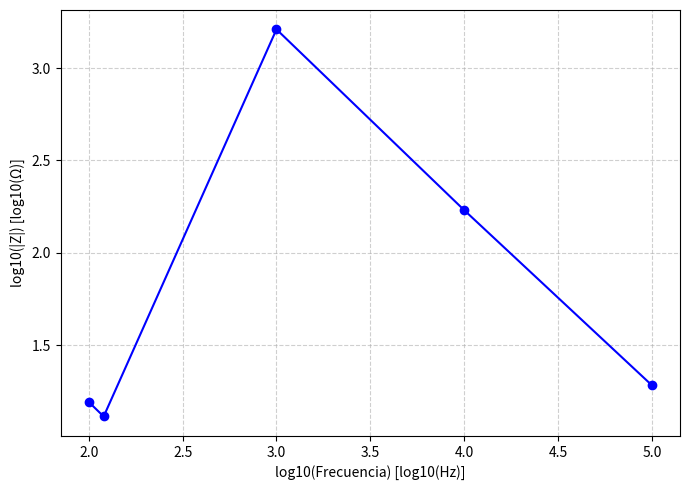
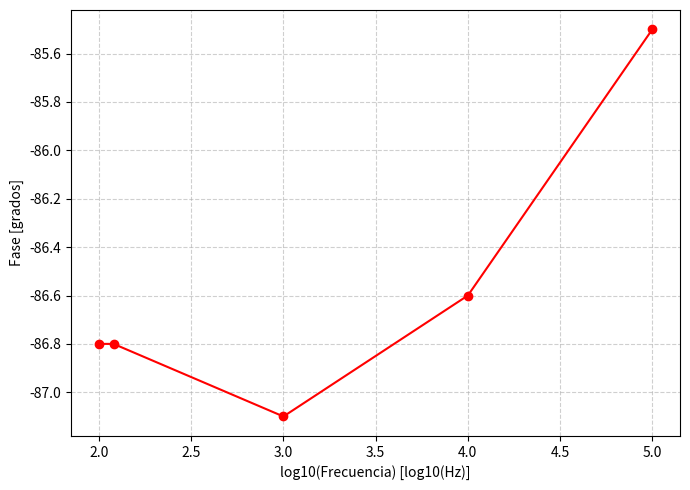
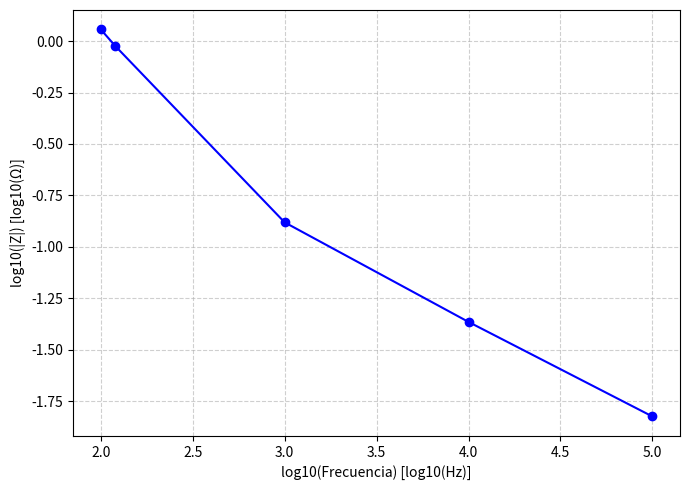
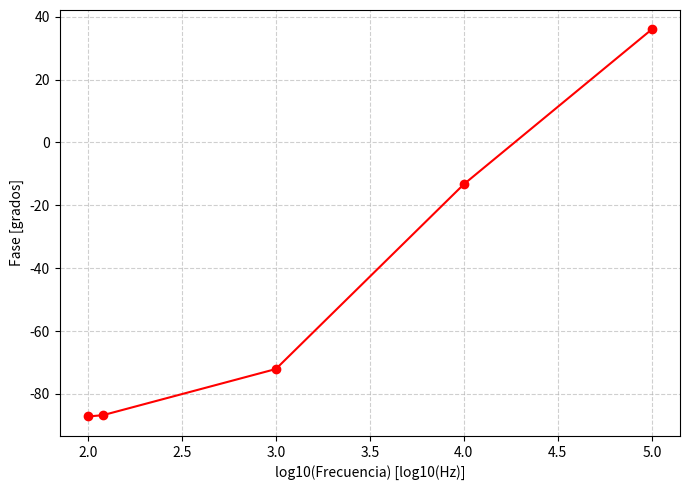
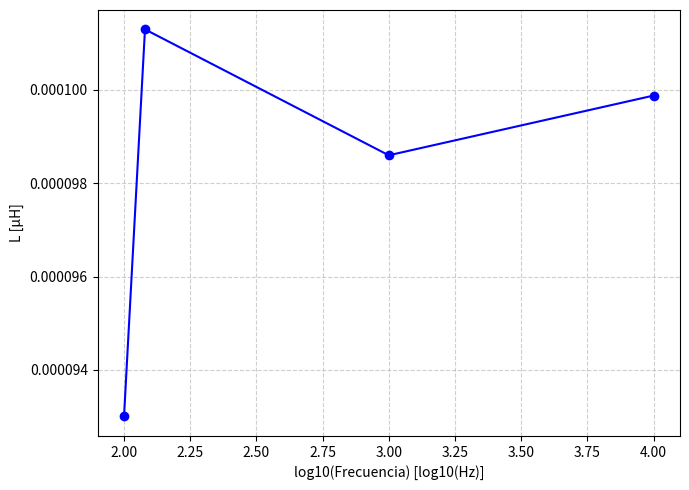
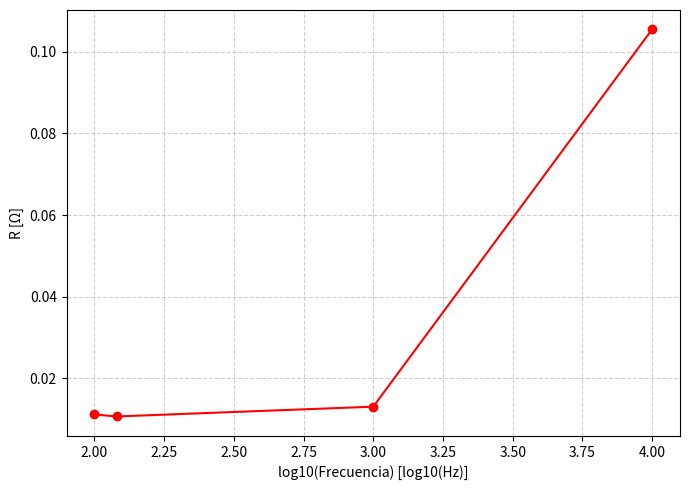

These charts were generated, in order, by the following Python code:
# -*- coding: utf-8 -*-
"""
Created on Sat Sep 27 20:07:55 2025

@author: USUARIO
"""
import matplotlib.pyplot as plt

# =======================
# DATOS
# =======================

# Capacitor cerámico
freq_ceramico = [100, 120, 1000, 10000, 100000]
fase_ceramico = [-86.8, -86.8, -87.1, -86.6, -85.5]
logf_ceramico = [2, 2.079181246, 3, 4, 5]
logmod_ceramico = [1.192846115, 1.114677691, 3.209515015, 2.231316643, 1.283753383]

# Capacitor electrolítico
freq_electro = [100, 120, 1000, 10000, 100000]
fase_electro = [-87.2, -86.8, -72.1, -13.3, 36]
logf_electro = [2, 2.079181246, 3, 4, 5]
logmod_electro = [0.056904851, -0.024108864, -0.880744111, -1.364516253, -1.823908741]

# Bobina (cuatro vueltas)
freq_bobina = [100, 120, 1000, 10000]
logf_bobina = [2, 2.079181246, 3, 4]
l_bobina = [0.000093, 0.0001013, 0.0000986, 0.00009988]
r_bobina = [0.0112, 0.0107 , 0.0131, 0.1055 ]

# =======================
# FUNCION PARA GRAFICAR
# =======================
def graficar_componente( logf, logmod, fase):
    # Gráfico 1: log|Z| vs log f
    plt.figure(figsize=(7,5))
    plt.plot(logf, logmod, marker='o', linestyle='-', color="b")
    plt.xlabel("log10(Frecuencia) [log10(Hz)]")
    plt.ylabel("log10(|Z|) [log10(Ω)]")
    plt.grid(True, linestyle="--", alpha=0.6)
    plt.tight_layout()
    
    # Gráfico 2: fase vs log f
    plt.figure(figsize=(7,5))
    plt.plot(logf, fase, marker='o', linestyle='-', color="r")
    plt.xlabel("log10(Frecuencia) [log10(Hz)]")
    plt.ylabel("Fase [grados]")
    plt.grid(True, linestyle="--", alpha=0.6)
    plt.tight_layout()
    
def graficar_componente2( l, r, logf):
    # Gráfico 1: log|Z| vs log f
    plt.figure(figsize=(7,5))
    plt.plot(logf, l, marker='o', linestyle='-', color="b")
    plt.xlabel("log10(Frecuencia) [log10(Hz)]")
    plt.ylabel("L [µH]")
    plt.grid(True, linestyle="--", alpha=0.6)
    plt.tight_layout()
    
    # Gráfico 2: fase vs log f
    plt.figure(figsize=(7,5))
    plt.plot(logf, r, marker='o', linestyle='-', color="r")
    plt.xlabel("log10(Frecuencia) [log10(Hz)]")
    plt.ylabel("R [Ω]")
    plt.grid(True, linestyle="--", alpha=0.6)
    plt.tight_layout()

# =======================
# LLAMADO PARA CADA COMPONENTE
# =======================
graficar_componente( logf_ceramico, logmod_ceramico, fase_ceramico)
graficar_componente( logf_electro, logmod_electro, fase_electro)
graficar_componente2(l_bobina, r_bobina, logf_bobina)

plt.show()
